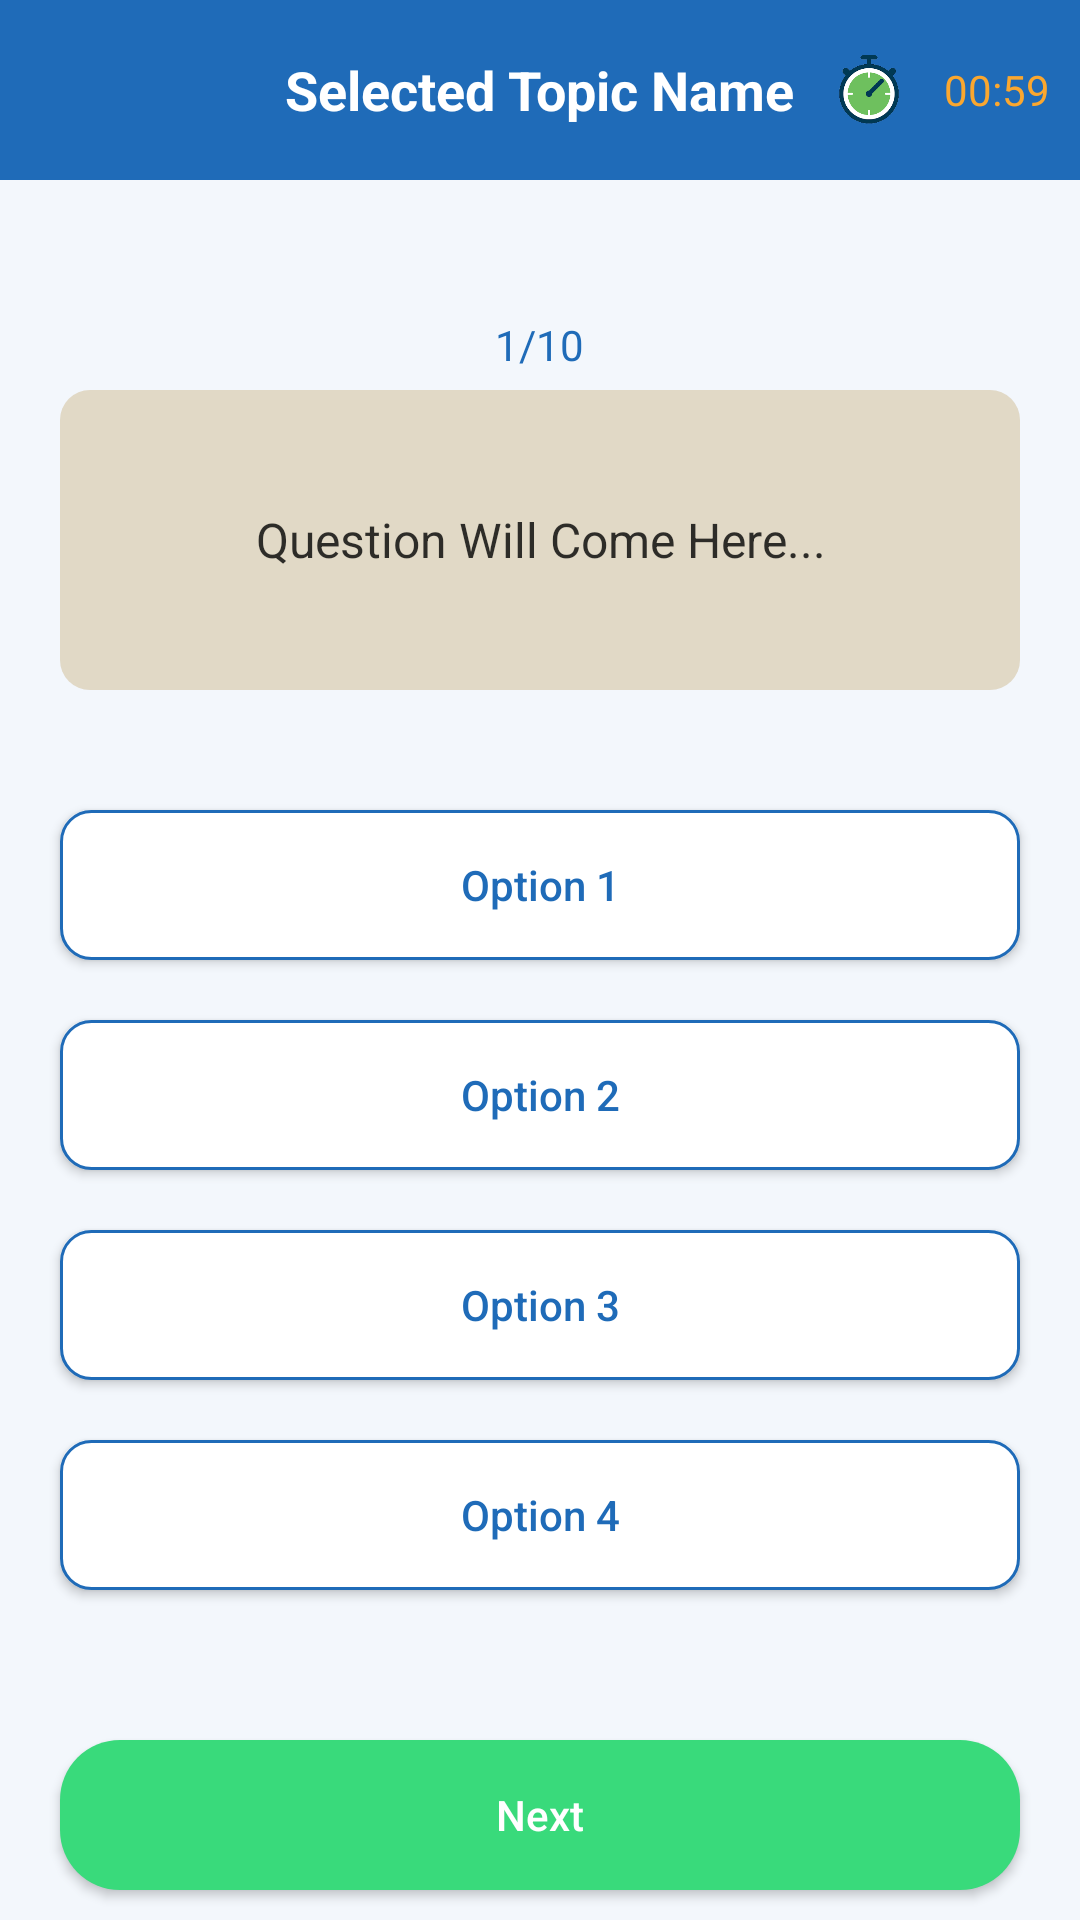

Produce the Android XML layout that renders to this screen, including the resource entries it uses.
<!-- AndroidManifest.xml: application theme Theme.OfflineQuiz -->
<!-- res/layout/activity_quiz.xml -->
<?xml version="1.0" encoding="utf-8"?>
<LinearLayout xmlns:android="http://schemas.android.com/apk/res/android"
    xmlns:app="http://schemas.android.com/apk/res-auto"
    xmlns:tools="http://schemas.android.com/tools"
    android:layout_width="match_parent"
    android:layout_height="match_parent"
    android:orientation="vertical"
    android:background="#0D1F6BB8"
    tools:context=".QuizActivity">

    <RelativeLayout
        android:layout_width="match_parent"
        android:layout_height="60dp"
        android:background="#1F6BB8">
        <ImageView
            android:id="@+id/backBtn"
            android:layout_width="30dp"
            android:layout_height="30dp"
            android:layout_centerVertical="true"
            android:layout_marginStart="15dp"
            android:src="@drawable/back_icon"
            />
        <TextView
            android:id="@+id/topicName"
            android:layout_width="wrap_content"
            android:layout_height="wrap_content"
            android:layout_centerInParent="true"
            android:text="Selected Topic Name"
            android:textColor="#FFFFFF"
            android:textSize="18sp"
            android:textStyle="bold"
            />
        <LinearLayout
            android:layout_width="wrap_content"
            android:layout_height="wrap_content"
            android:layout_alignParentEnd="true"
            android:layout_centerVertical="true"
            android:layout_marginEnd="10dp"
            android:gravity="center"
            android:orientation="horizontal">
            <ImageView
                android:layout_width="40dp"
                android:layout_height="40dp"
                android:layout_marginStart="15dp"
                android:src="@drawable/timer_icon"/>
            <TextView
                android:id="@+id/timer"
                android:layout_width="wrap_content"
                android:layout_height="wrap_content"
                android:layout_marginStart="5dp"
                android:text="00:59"
                android:textColor="#FAA72F"/>

        </LinearLayout>
    </RelativeLayout>

    <TextView
        android:id="@+id/questions"
        android:layout_width="wrap_content"
        android:layout_height="30dp"
        android:layout_gravity="center"
        android:layout_marginTop="40dp"
        android:background="@drawable/round_back_white10"
        android:elevation="1dp"
        android:gravity="center"
        android:paddingStart="15dp"
        android:paddingEnd="15dp"
        android:text="1/10"
        android:textColor="#1F6BB8"/>
    <TextView
        android:id="@+id/question"
        android:layout_width="match_parent"
        android:layout_height="wrap_content"
        android:layout_marginStart="20dp"
        android:layout_marginEnd="20dp"
        android:background="@drawable/round_back_light_yellow10"
        android:gravity="center"
        android:minHeight="100dp"
        android:text="Question Will Come Here..."
        android:padding="20dp"
        android:textColor="#CC000000"
        android:textSize="16dp"/>

    <androidx.appcompat.widget.AppCompatButton
        android:id="@+id/option1"
        android:layout_width="match_parent"
        android:layout_height="50dp"
        android:layout_marginStart="20dp"
        android:layout_marginTop="40dp"
        android:text="Option 1"
        android:background="@drawable/round_back_white_stroke2_10"
        android:textAllCaps="false"
        android:textColor="#1F6BB8"
        android:layout_marginEnd="20dp"

        />
    <androidx.appcompat.widget.AppCompatButton
        android:id="@+id/option2"
        android:layout_width="match_parent"
        android:layout_height="50dp"
        android:layout_marginStart="20dp"
        android:layout_marginTop="20dp"
        android:text="Option 2"
        android:background="@drawable/round_back_white_stroke2_10"
        android:textAllCaps="false"
        android:textColor="#1F6BB8"
        android:layout_marginEnd="20dp"

        />
    <androidx.appcompat.widget.AppCompatButton
        android:id="@+id/option3"
        android:layout_width="match_parent"
        android:layout_height="50dp"
        android:layout_marginStart="20dp"
        android:layout_marginTop="20dp"
        android:text="Option 3"
        android:background="@drawable/round_back_white_stroke2_10"
        android:textAllCaps="false"
        android:textColor="#1F6BB8"
        android:layout_marginEnd="20dp"

        />
    <androidx.appcompat.widget.AppCompatButton
        android:id="@+id/option4"
        android:layout_width="match_parent"
        android:layout_height="50dp"
        android:layout_marginStart="20dp"
        android:layout_marginTop="20dp"
        android:text="Option 4"
        android:background="@drawable/round_back_white_stroke2_10"
        android:textAllCaps="false"
        android:textColor="#1F6BB8"
        android:layout_marginEnd="20dp"

        />
    <androidx.appcompat.widget.AppCompatButton
        android:id="@+id/nextBtn"
        android:layout_width="match_parent"
        android:layout_height="50dp"
        android:layout_marginStart="20dp"
        android:layout_marginTop="50dp"
        android:text="Next"
        android:background="@drawable/round_back_green20"
        android:textAllCaps="false"
        android:textColor="#FFFFFF"
        android:layout_marginEnd="20dp"

        />




</LinearLayout>
<!-- resources referenced by this layout -->
<resources>
  <!-- drawable round_back_green20 (drawable) -->
  <?xml version="1.0" encoding="utf-8"?>
  <shape xmlns:android="http://schemas.android.com/apk/res/android"
      android:shape="rectangle">
  
      <solid android:color="#39DA7B"/>
      <corners android:radius="20dp"/>
  </shape>
  <!-- drawable round_back_light_yellow10 (drawable) -->
  <?xml version="1.0" encoding="utf-8"?>
  <shape xmlns:android="http://schemas.android.com/apk/res/android"
      android:shape="rectangle">
  
      <solid android:color="#4DB5934B"/>
  
      <corners android:radius="10dp"/>
  </shape>
  <!-- drawable round_back_white_stroke2_10 (drawable) -->
  <?xml version="1.0" encoding="utf-8"?>
  <shape xmlns:android="http://schemas.android.com/apk/res/android"
      android:shape="rectangle">
  
      <solid android:color="#FFFFFF"/>
      <stroke android:color="#1F6BB8"
          android:width="1dp"/>
      <corners android:radius="10dp"/>
  
  </shape>
  <!-- drawable timer_icon: png bitmap (drawable, 14731 bytes) -->
  <style name="Theme.OfflineQuiz" parent="Theme.MaterialComponents.DayNight.NoActionBar">
          
          <item name="colorPrimary">@color/purple_500</item>
          <item name="colorPrimaryVariant">#14233A</item>
          <item name="colorOnPrimary">@color/white</item>
          
          <item name="colorSecondary">@color/teal_200</item>
          <item name="colorSecondaryVariant">@color/teal_700</item>
          <item name="colorOnSecondary">@color/black</item>
          
          <item name="android:statusBarColor">?attr/colorPrimaryVariant</item>
          
      </style>
  <color name="purple_500">#FF6200EE</color>
  <color name="white">#FFFFFFFF</color>
  <color name="teal_200">#FF03DAC5</color>
  <color name="teal_700">#FF018786</color>
  <color name="black">#FF000000</color>
</resources>
